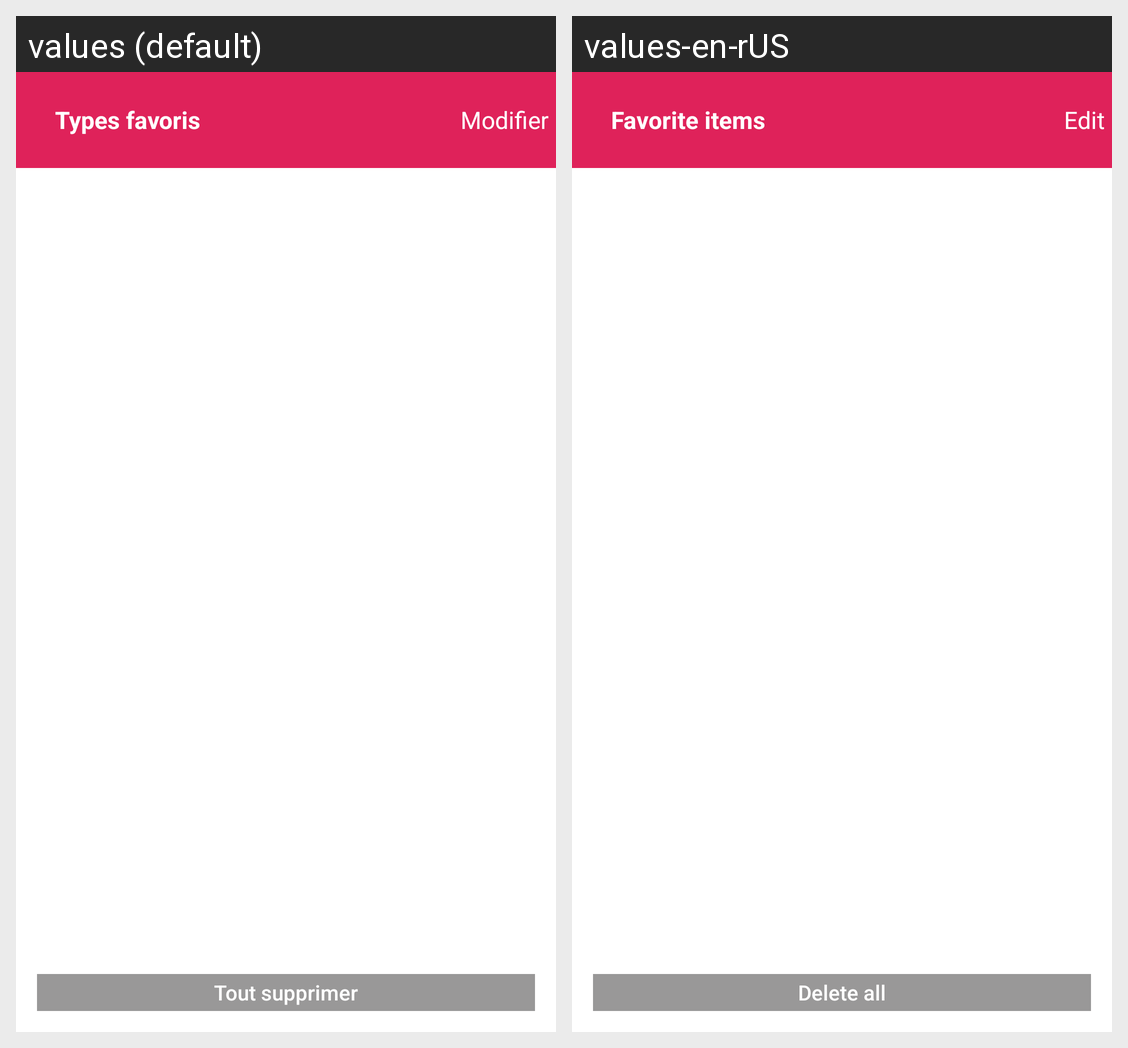

The same Android screen rendered under two of its app's locales, left to right. List the strings drawn on it with the default value and each locale's translation.
Android screen res/layout/favorite_category_activity_layout.xml rendered under 2 locales, left to right: values (default), values-en-rUS. Device: Nexus 5 (rendered at 1080×1920; each locale shown at half size, 540×960, under a caption strip naming it); theme AppTheme.
Strings drawn on this screen, with the default value and each locale's value (text and hints the layout hard-codes, and strings that could not be matched under every locale, appear in the picture but are not listed):

types_favoris
  values: Types favoris
  values-en-rUS: Favorite items

favorite_address_modifier
  values: Modifier
  values-en-rUS: Edit

favorite_address_delete
  values: Tout supprimer
  values-en-rUS: Delete all
